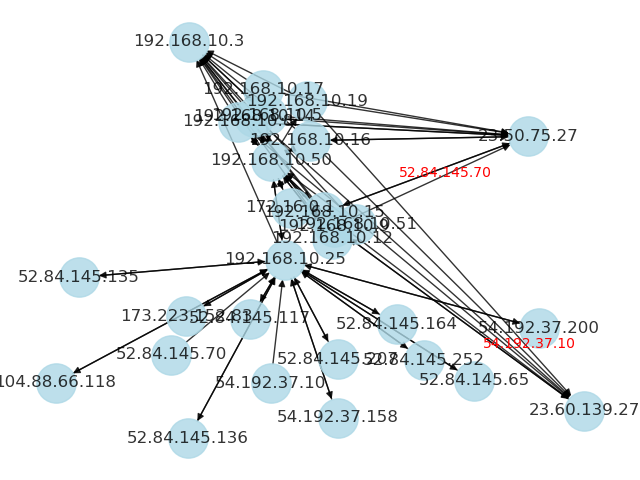

The table this chart was drawn from, first rows:
, Flow ID, Source IP, Source Port, Destination IP, Destination Port, Protocol, Timestamp, Flow Duration, Total Fwd Packets, Total Backward Packets, Total Length of Fwd Packets, Total Length of Bwd Packets, Fwd Packet Length Max, Fwd Packet Length Min, Fwd Packet Length Mean, Fwd Packet Length Std, Bwd Packet Length Max, Bwd Packet Length Min, Bwd Packet Length Mean, Bwd Packet Length Std, Flow Bytes/s, Flow Packets/s, Flow IAT Mean
353029, 192.168.10.3-192.168.10.16-88-38995-17, 192.168.10.16, 38995, 192.168.10.3, 88, 17, 4/7/2017 8:58, 354, 2, 2, 2794, 2604, 1397, 1397, 1397, 0.0, 1302, 1302, 1302, 0.0, 15200000, 11299, 118.0
332894, 192.168.10.3-192.168.10.5-53-57212-17, 192.168.10.5, 57212, 192.168.10.3, 53, 17, 4/7/2017 2:40, 133996, 4, 2, 152, 228.0, 38, 38, 38.0, 0.0, 114, 114, 114.0, 0.0, 2836, 44.78, 26799
374298, 192.168.10.3-192.168.10.25-389-63301-6, 192.168.10.25, 63301, 192.168.10.3, 389, 6, 4/7/2017 4:20, 93755526, 22, 13, 2986, 6344, 1305, 0, 135.7, 379.3, 2910, 0, 488.0, 898.1, 99.51, 0.3733, 2757515
110172, 192.168.10.3-192.168.10.9-53-56570-17, 192.168.10.9, 56570, 192.168.10.3, 53, 17, 4/7/2017 11:10, 167, 2, 2, 102, 134.0, 51, 51, 51.0, 0.0, 67, 67, 67.0, 0.0, 1413174, 23952, 55.67
50221, 172.16.0.1-192.168.10.50-54872-21-6, 172.16.0.1, 54872, 192.168.10.50, 21, 6, 4/7/2017 9:40, 8897291, 9, 15, 109, 188.0, 25, 0, 12.11, 9.854, 34, 0, 12.53, 14.55, 33.38, 2.697, 386839
444830, 192.168.10.3-192.168.10.17-53-47185-17, 192.168.10.17, 47185, 192.168.10.3, 53, 17, 4/7/2017 3:16, 84800, 2, 2, 60, 160.0, 30, 30, 30.0, 0.0, 80, 80, 80.0, 0.0, 2594, 47.17, 28267
393779, 192.168.10.3-192.168.10.14-53-59830-17, 192.168.10.14, 59830, 192.168.10.3, 53, 17, 4/7/2017 3:26, 171, 2, 2, 78, 110.0, 39, 39, 39.0, 0.0, 55, 55, 55.0, 0.0, 1099415, 23392, 57.0
386374, 192.168.10.3-192.168.10.19-53-60057-17, 192.168.10.19, 60057, 192.168.10.3, 53, 17, 4/7/2017 4:38, 266, 2, 2, 72, 304.0, 36, 36, 36.0, 0.0, 152, 152, 152.0, 0.0, 1413534, 15038, 88.67
387821, 192.168.10.3-192.168.10.5-53-57127-17, 192.168.10.5, 57127, 192.168.10.3, 53, 17, 4/7/2017 9:34, 210, 2, 2, 84, 186.0, 42, 42, 42.0, 0.0, 93, 93, 93.0, 0.0, 1285714, 19048, 70.0
284131, 192.168.10.3-192.168.10.5-389-56896-6, 192.168.10.3, 389, 192.168.10.5, 56896, 6, 4/7/2017 12:52, 136, 3, 0, 0, 0.0, 0, 0, 0.0, 0.0, 0, 0, 0.0, 0.0, 0.0, 22059, 68.0
406525, 192.168.10.3-192.168.10.15-53-65275-17, 192.168.10.15, 65275, 192.168.10.3, 53, 17, 4/7/2017 4:02, 158, 2, 2, 88, 120.0, 44, 44, 44.0, 0.0, 60, 60, 60.0, 0.0, 1316456, 25316, 52.67
270769, 192.168.10.25-54.192.37.158-64291-443-6, 54.192.37.158, 443, 192.168.10.25, 64291, 6, 4/7/2017 4:49, 113, 1, 1, 0, 0.0, 0, 0, 0.0, 0.0, 0, 0, 0.0, 0.0, 0.0, 17699, 113.0
26744, 192.168.10.3-192.168.10.15-53-62018-17, 192.168.10.15, 62018, 192.168.10.3, 53, 17, 4/7/2017 9:20, 34559, 2, 2, 60, 248.0, 30, 30, 30.0, 0.0, 124, 124, 124.0, 0.0, 8912, 115.7, 11520
199840, 172.16.0.1-192.168.10.50-50100-22-6, 172.16.0.1, 50100, 192.168.10.50, 22, 6, 4/7/2017 2:48, 12865088, 21, 32, 2008, 2745, 640, 0, 95.62, 140, 976, 0, 85.78, 220.2, 369.4, 4.12, 247406
328592, 192.168.10.3-192.168.10.16-53-7777-17, 192.168.10.16, 7777, 192.168.10.3, 53, 17, 4/7/2017 9:11, 30754, 2, 2, 74, 106.0, 37, 37, 37.0, 0.0, 53, 53, 53.0, 0.0, 5853, 130.1, 10251
357547, 192.168.10.3-192.168.10.19-53-49937-17, 192.168.10.19, 49937, 192.168.10.3, 53, 17, 4/7/2017 3:18, 47555, 2, 2, 60, 360.0, 30, 30, 30.0, 0.0, 180, 180, 180.0, 0.0, 8832, 84.11, 15852
283831, 192.168.10.3-192.168.10.15-53-58619-17, 192.168.10.15, 58619, 192.168.10.3, 53, 17, 4/7/2017 3:35, 23637, 2, 2, 84, 246.0, 42, 42, 42.0, 0.0, 123, 123, 123.0, 0.0, 13961, 169.2, 7879
296286, 192.168.10.3-192.168.10.12-53-26921-17, 192.168.10.12, 26921, 192.168.10.3, 53, 17, 4/7/2017 3:15, 137717, 2, 2, 64, 250.0, 32, 32, 32.0, 0.0, 125, 125, 125.0, 0.0, 2280, 29.05, 45906
31452, 172.16.0.1-192.168.10.50-57192-21-6, 172.16.0.1, 57192, 192.168.10.50, 21, 6, 4/7/2017 9:58, 8760497, 9, 15, 106, 188.0, 23, 0, 11.78, 9.444, 34, 0, 12.53, 14.55, 33.56, 2.74, 380891
440150, 192.168.10.3-192.168.10.12-53-38675-17, 192.168.10.12, 38675, 192.168.10.3, 53, 17, 4/7/2017 2:15, 31438, 2, 2, 78, 184.0, 39, 39, 39.0, 0.0, 92, 92, 92.0, 0.0, 8334, 127.2, 10479
209168, 172.16.0.1-192.168.10.51-443-40368-6, 192.168.10.51, 40368, 172.16.0.1, 443, 6, 4/7/2017 3:11, 2002760, 7, 6, 1588, 1088, 1020, 0, 226.9, 397.9, 951, 0, 181.3, 381, 1336, 6.491, 166897
287135, 172.16.0.1-192.168.10.50-49100-22-6, 172.16.0.1, 49100, 192.168.10.50, 22, 6, 4/7/2017 2:37, 11976449, 21, 31, 2008, 2745, 640, 0, 95.62, 140, 976, 0, 88.55, 223.3, 396.9, 4.342, 234832
18280, 172.16.0.1-192.168.10.50-59112-21-6, 172.16.0.1, 59112, 192.168.10.50, 21, 6, 4/7/2017 10:12, 209, 2, 1, 14, 0.0, 14, 0, 7.0, 9.899, 0, 0, 0.0, 0.0, 66986, 14354, 104.5
324430, 192.168.10.3-192.168.10.12-53-53215-17, 192.168.10.12, 53215, 192.168.10.3, 53, 17, 4/7/2017 4:31, 940, 2, 2, 84, 204.0, 42, 42, 42.0, 0.0, 102, 102, 102.0, 0.0, 306383, 4255, 313.3
372830, 192.168.10.25-192.168.10.50-59980-139-6, 192.168.10.50, 139, 192.168.10.25, 59980, 6, 4/7/2017 2:38, 96, 1, 2, 0, 0.0, 0, 0, 0.0, 0.0, 0, 0, 0.0, 0.0, 0.0, 31250, 48.0
385936, 192.168.10.3-192.168.10.14-53-51493-17, 192.168.10.14, 51493, 192.168.10.3, 53, 17, 4/7/2017 10:41, 198, 2, 2, 140, 300.0, 70, 70, 70.0, 0.0, 150, 150, 150.0, 0.0, 2222222, 20202, 66.0
419604, 192.168.10.3-192.168.10.16-53-44956-17, 192.168.10.16, 44956, 192.168.10.3, 53, 17, 4/7/2017 10:03, 320, 2, 2, 102, 224.0, 51, 51, 51.0, 0.0, 112, 112, 112.0, 0.0, 1018750, 12500, 106.7
418375, 192.168.10.3-192.168.10.51-53-13236-17, 192.168.10.51, 13236, 192.168.10.3, 53, 17, 4/7/2017 9:18, 166, 2, 2, 70, 134.0, 35, 35, 35.0, 0.0, 67, 67, 67.0, 0.0, 1228916, 24096, 55.33
410956, 192.168.10.3-192.168.10.17-53-49137-17, 192.168.10.17, 49137, 192.168.10.3, 53, 17, 4/7/2017 3:35, 191, 2, 2, 76, 154.0, 38, 38, 38.0, 0.0, 77, 77, 77.0, 0.0, 1204188, 20942, 63.67
350168, 192.168.10.3-192.168.10.5-53-56147-17, 192.168.10.5, 56147, 192.168.10.3, 53, 17, 4/7/2017 9:51, 61020, 4, 2, 148, 462.0, 37, 37, 37.0, 0.0, 231, 231, 231.0, 0.0, 9997, 98.33, 12204
247846, 192.168.10.3-192.168.10.9-53-51813-17, 192.168.10.9, 51813, 192.168.10.3, 53, 17, 4/7/2017 2:02, 160, 2, 2, 88, 120.0, 44, 44, 44.0, 0.0, 60, 60, 60.0, 0.0, 1300000, 25000, 53.33
117500, 192.168.10.16-192.168.10.50-33396-21-6, 192.168.10.16, 33396, 192.168.10.50, 21, 6, 4/7/2017 11:51, 146842, 20, 24, 176, 426.0, 43, 0, 8.8, 12.68, 52, 0, 17.75, 16.49, 4100, 299.6, 3415
246708, 192.168.10.3-192.168.10.15-53-57326-17, 192.168.10.15, 57326, 192.168.10.3, 53, 17, 4/7/2017 2:05, 43603, 4, 2, 176, 174.0, 44, 44, 44.0, 0.0, 87, 87, 87.0, 0.0, 8027, 137.6, 8721
421694, 192.168.10.3-192.168.10.14-53-50964-17, 192.168.10.14, 50964, 192.168.10.3, 53, 17, 4/7/2017 3:41, 61480, 2, 2, 82, 146.0, 41, 41, 41.0, 0.0, 73, 73, 73.0, 0.0, 3709, 65.06, 20493
400202, 192.168.10.3-192.168.10.12-53-55699-17, 192.168.10.12, 55699, 192.168.10.3, 53, 17, 4/7/2017 2:57, 280696, 2, 2, 56, 56.0, 28, 28, 28.0, 0.0, 28, 28, 28.0, 0.0, 399, 14.25, 93565
429759, 192.168.10.3-192.168.10.14-53-50690-17, 192.168.10.14, 50690, 192.168.10.3, 53, 17, 4/7/2017 2:39, 169, 2, 2, 88, 120.0, 44, 44, 44.0, 0.0, 60, 60, 60.0, 0.0, 1230769, 23669, 56.33
29190, 172.16.0.1-192.168.10.50-57580-21-6, 172.16.0.1, 57580, 192.168.10.50, 21, 6, 4/7/2017 10:00, 9547758, 9, 15, 118, 188.0, 29, 0, 13.11, 11.11, 34, 0, 12.53, 14.55, 32.05, 2.514, 415120
444805, 192.168.10.3-192.168.10.17-53-22609-17, 192.168.10.17, 22609, 192.168.10.3, 53, 17, 4/7/2017 4:39, 30999, 2, 2, 80, 210.0, 40, 40, 40.0, 0.0, 105, 105, 105.0, 0.0, 9355, 129, 10333
384656, 172.16.0.1-192.168.10.50-54356-21-6, 192.168.10.50, 21, 172.16.0.1, 54356, 6, 4/7/2017 9:36, 3, 2, 0, 0, 0.0, 0, 0, 0.0, 0.0, 0, 0, 0.0, 0.0, 0.0, 666667, 3.0
410328, 192.168.10.3-192.168.10.17-53-29560-17, 192.168.10.17, 29560, 192.168.10.3, 53, 17, 4/7/2017 9:29, 214, 2, 2, 86, 204.0, 43, 43, 43.0, 0.0, 102, 102, 102.0, 0.0, 1355140, 18692, 71.33
297132, 192.168.10.3-192.168.10.15-53-54725-17, 192.168.10.15, 54725, 192.168.10.3, 53, 17, 4/7/2017 9:42, 30785, 2, 2, 76, 172.0, 38, 38, 38.0, 0.0, 86, 86, 86.0, 0.0, 8056, 129.9, 10262
428595, 192.168.10.3-192.168.10.8-53-55476-17, 192.168.10.8, 55476, 192.168.10.3, 53, 17, 4/7/2017 11:51, 161, 2, 2, 56, 88.0, 28, 28, 28.0, 0.0, 44, 44, 44.0, 0.0, 894410, 24845, 53.67
365479, 192.168.10.3-192.168.10.8-53-55116-17, 192.168.10.8, 55116, 192.168.10.3, 53, 17, 4/7/2017 4:24, 210, 2, 2, 72, 360.0, 36, 36, 36.0, 0.0, 180, 180, 180.0, 0.0, 2057143, 19048, 70.0
310624, 192.168.10.3-192.168.10.9-53-62346-17, 192.168.10.9, 62346, 192.168.10.3, 53, 17, 4/7/2017 4:28, 230, 2, 2, 70, 456.0, 35, 35, 35.0, 0.0, 228, 228, 228.0, 0.0, 2286957, 17391, 76.67
139461, 192.168.10.3-192.168.10.15-53-59268-17, 192.168.10.15, 59268, 192.168.10.3, 53, 17, 4/7/2017 9:37, 131928, 4, 4, 268, 596.0, 67, 67, 67.0, 0.0, 149, 149, 149.0, 0.0, 6549, 60.64, 18847
290628, 192.168.10.3-192.168.10.8-53-56441-17, 192.168.10.8, 56441, 192.168.10.3, 53, 17, 4/7/2017 2:25, 195, 2, 2, 90, 122.0, 45, 45, 45.0, 0.0, 61, 61, 61.0, 0.0, 1087179, 20513, 65.0
236438, 192.168.10.9-23.50.75.27-8649-80-6, 192.168.10.9, 8649, 23.50.75.27, 80, 6, 4/7/2017 4:06, 34863048, 7, 7, 419, 1766, 416, 0, 59.86, 157, 1766, 0, 252.3, 667.5, 62.67, 0.4016, 2681773
338216, 192.168.10.3-192.168.10.9-53-59606-17, 192.168.10.9, 59606, 192.168.10.3, 53, 17, 4/7/2017 4:28, 97136, 2, 2, 66, 166.0, 33, 33, 33.0, 0.0, 83, 83, 83.0, 0.0, 2388, 41.18, 32379
430651, 192.168.10.3-192.168.10.5-53-51914-17, 192.168.10.5, 51914, 192.168.10.3, 53, 17, 4/7/2017 9:12, 30728, 2, 2, 78, 134.0, 39, 39, 39.0, 0.0, 67, 67, 67.0, 0.0, 6899, 130.2, 10243
283617, 192.168.10.3-192.168.10.17-53-40902-17, 192.168.10.17, 40902, 192.168.10.3, 53, 17, 4/7/2017 11:58, 254, 2, 2, 64, 96.0, 32, 32, 32.0, 0.0, 48, 48, 48.0, 0.0, 629921, 15748, 84.67
257054, 192.168.10.8-192.168.10.50-56881-59171-6, 192.168.10.50, 59171, 192.168.10.8, 56881, 6, 4/7/2017 4:30, 127, 3, 0, 0, 0.0, 0, 0, 0.0, 0.0, 0, 0, 0.0, 0.0, 0.0, 23622, 63.5
386595, 192.168.10.3-192.168.10.12-53-36074-17, 192.168.10.12, 36074, 192.168.10.3, 53, 17, 4/7/2017 9:28, 287, 2, 2, 68, 182.0, 34, 34, 34.0, 0.0, 91, 91, 91.0, 0.0, 871080, 13937, 95.67
47123, 192.168.10.15-72.21.91.29-51947-80-6, 192.168.10.15, 51947, 72.21.91.29, 80, 6, 4/7/2017 9:54, 112086943, 20, 17, 1754, 3184, 436, 0, 87.7, 178.7, 796, 0, 187.3, 348, 44.06, 0.3301, 3113526
300665, 192.168.10.3-192.168.10.16-53-52241-17, 192.168.10.16, 52241, 192.168.10.3, 53, 17, 4/7/2017 4:32, 230, 2, 2, 58, 166.0, 29, 29, 29.0, 0.0, 83, 83, 83.0, 0.0, 973913, 17391, 76.67
200413, 172.16.0.1-192.168.10.50-50002-22-6, 172.16.0.1, 50002, 192.168.10.50, 22, 6, 4/7/2017 2:47, 78, 1, 1, 0, 0.0, 0, 0, 0.0, 0.0, 0, 0, 0.0, 0.0, 0.0, 25641, 78.0
362785, 192.168.10.3-192.168.10.25-53-60026-17, 192.168.10.25, 60026, 192.168.10.3, 53, 17, 4/7/2017 9:20, 149456, 2, 2, 58, 242.0, 29, 29, 29.0, 0.0, 121, 121, 121.0, 0.0, 2007, 26.76, 49819
381769, 192.168.10.3-192.168.10.15-53-50404-17, 192.168.10.15, 50404, 192.168.10.3, 53, 17, 4/7/2017 9:28, 855, 2, 2, 106, 276.0, 53, 53, 53.0, 0.0, 138, 138, 138.0, 0.0, 446784, 4678, 285.0
145348, 192.168.10.12-72.21.91.29-60064-80-6, 192.168.10.12, 60064, 72.21.91.29, 80, 6, 4/7/2017 1:31, 115777142, 16, 14, 439, 796.0, 439, 0, 27.44, 109.8, 796, 0, 56.86, 212.7, 10.67, 0.2591, 3992315
307456, 192.168.10.3-192.168.10.5-53-52565-17, 192.168.10.5, 52565, 192.168.10.3, 53, 17, 4/7/2017 3:26, 220, 2, 2, 78, 180.0, 39, 39, 39.0, 0.0, 90, 90, 90.0, 0.0, 1172727, 18182, 73.33
235479, 192.168.10.19-192.168.10.50-60376-21-6, 192.168.10.50, 21, 192.168.10.19, 60376, 6, 4/7/2017 4:02, 68, 1, 1, 0, 0.0, 0, 0, 0.0, 0.0, 0, 0, 0.0, 0.0, 0.0, 29412, 68.0
... 940 more rows
